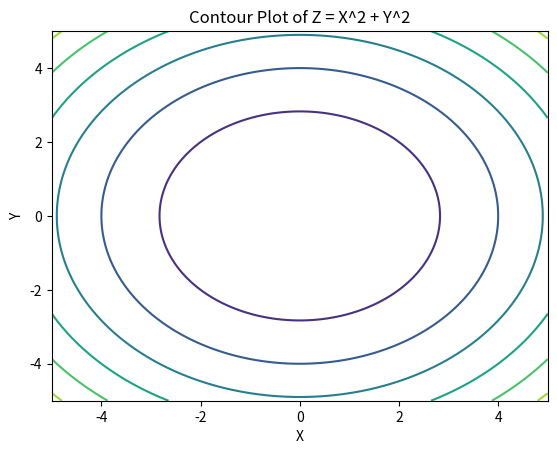

Recreate this plot in Python.
import numpy as np
import matplotlib.pyplot as plt

x = np.linspace(-5, 5, 100)
y = np.linspace(-5, 5, 100)
X, Y = np.meshgrid(x, y)
Z = X**2 + Y**2

plt.contour(X, Y, Z)
plt.xlabel("X")
plt.ylabel("Y")
plt.title("Contour Plot of Z = X^2 + Y^2")
plt.show()
